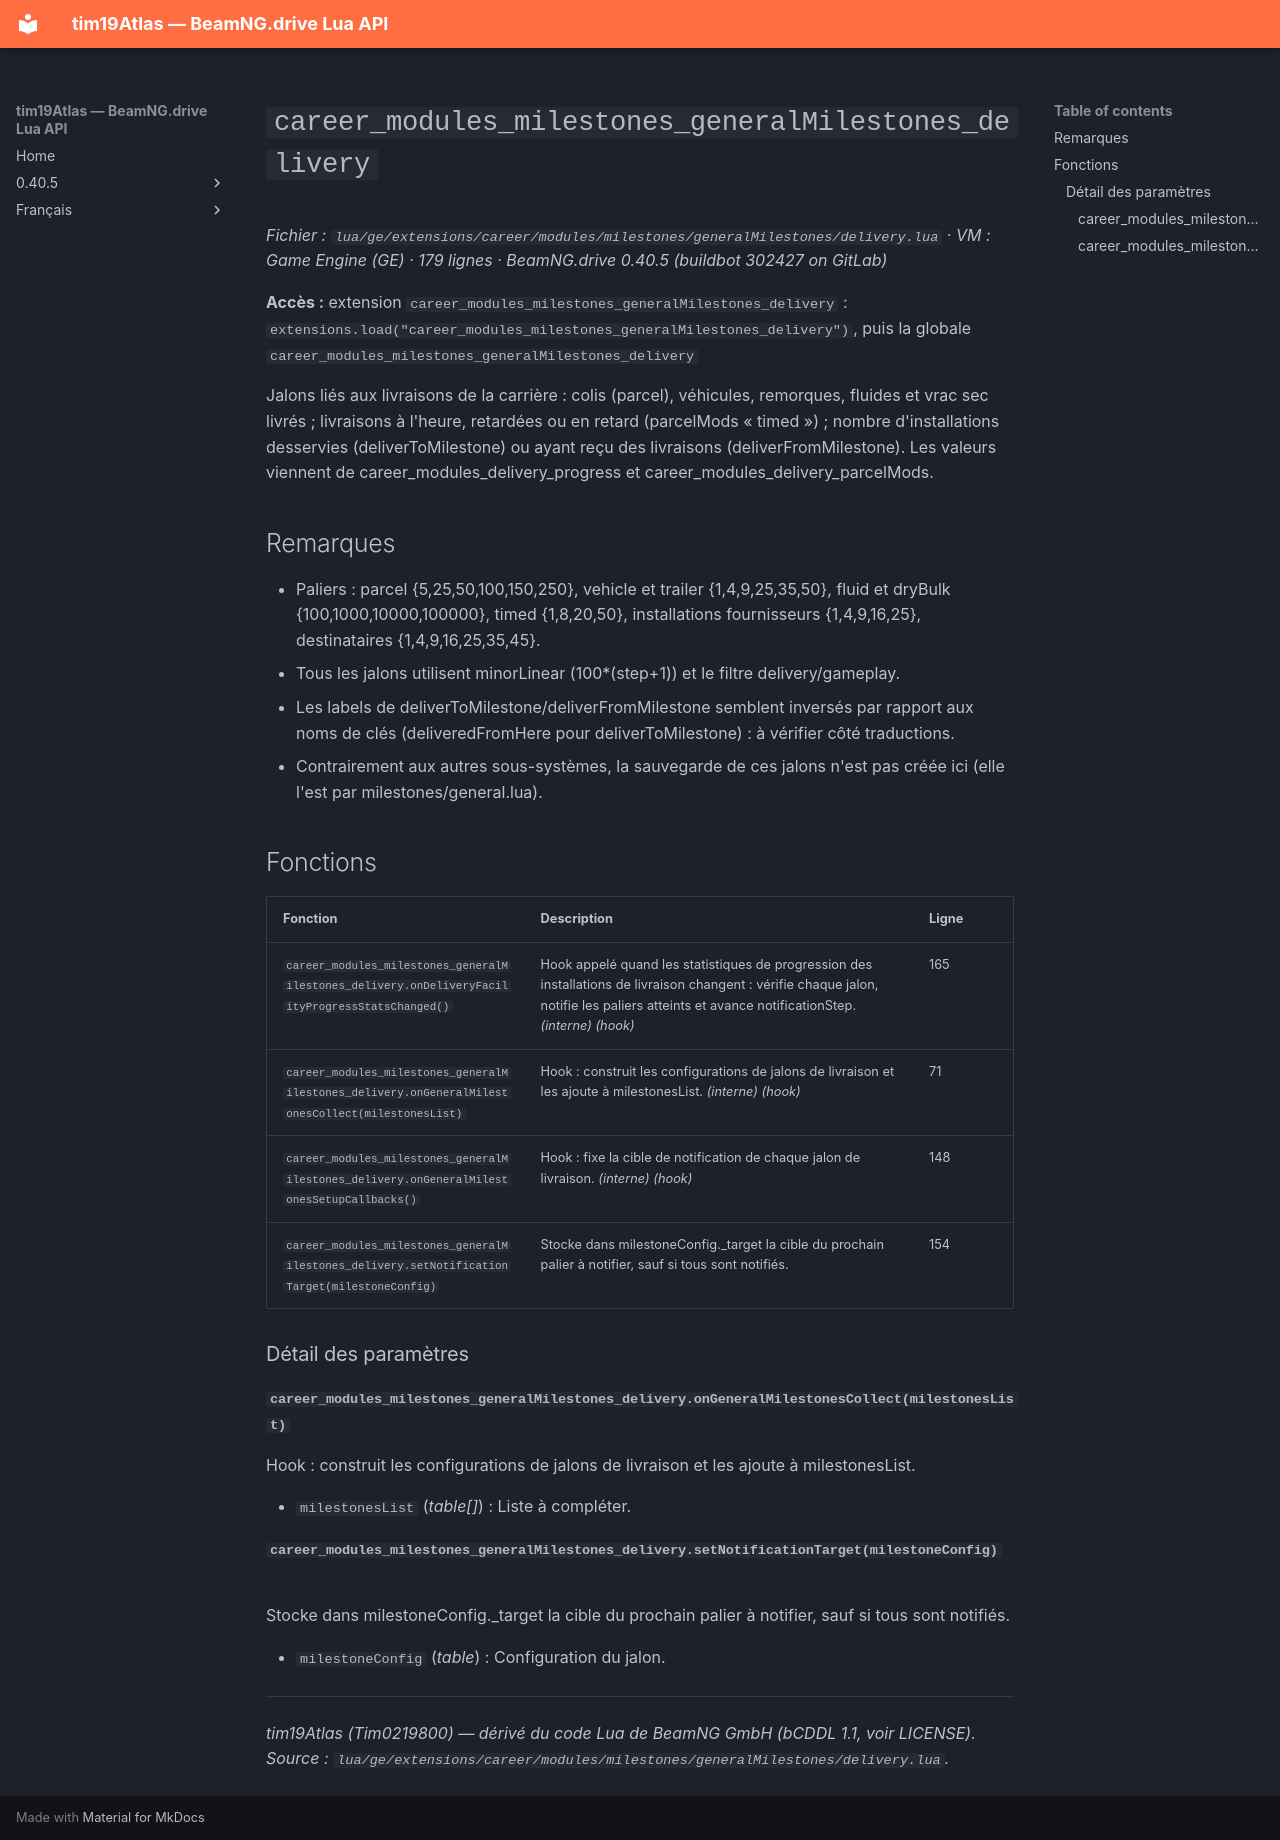

repository: Tim0219800/beamng-lua-atlas · page: fr/0.40.5/ge/extensions/career/modules/milestones/generalMilestones/delivery.html · generator: mkdocs

# `career_modules_milestones_generalMilestones_delivery`

*Fichier : `lua/ge/extensions/career/modules/milestones/generalMilestones/delivery.lua` · VM : Game Engine (GE) · 179 lignes · BeamNG.drive 0.40.5 (buildbot 302427 on GitLab)*

**Accès :** extension `career_modules_milestones_generalMilestones_delivery` : `extensions.load("career_modules_milestones_generalMilestones_delivery")`, puis la globale `career_modules_milestones_generalMilestones_delivery`

Jalons liés aux livraisons de la carrière : colis (parcel), véhicules, remorques, fluides et vrac sec livrés ; livraisons à l'heure, retardées ou en retard (parcelMods « timed ») ; nombre d'installations desservies (deliverToMilestone) ou ayant reçu des livraisons (deliverFromMilestone). Les valeurs viennent de career_modules_delivery_progress et career_modules_delivery_parcelMods.

## Remarques

- Paliers : parcel {5,25,50,100,150,250}, vehicle et trailer {1,4,9,25,35,50}, fluid et dryBulk {100,1000,10000,100000}, timed {1,8,20,50}, installations fournisseurs {1,4,9,16,25}, destinataires {1,4,9,16,25,35,45}.
- Tous les jalons utilisent minorLinear (100*(step+1)) et le filtre delivery/gameplay.
- Les labels de deliverToMilestone/deliverFromMilestone semblent inversés par rapport aux noms de clés (deliveredFromHere pour deliverToMilestone) : à vérifier côté traductions.
- Contrairement aux autres sous-systèmes, la sauvegarde de ces jalons n'est pas créée ici (elle l'est par milestones/general.lua).

## Fonctions

| Fonction | Description | Ligne |
|---|---|---|
| `career_modules_milestones_generalMilestones_delivery.onDeliveryFacilityProgressStatsChanged()` | Hook appelé quand les statistiques de progression des installations de livraison changent : vérifie chaque jalon, notifie les paliers atteints et avance notificationStep. *(interne)* *(hook)* | 165 |
| `career_modules_milestones_generalMilestones_delivery.onGeneralMilestonesCollect(milestonesList)` | Hook : construit les configurations de jalons de livraison et les ajoute à milestonesList. *(interne)* *(hook)* | 71 |
| `career_modules_milestones_generalMilestones_delivery.onGeneralMilestonesSetupCallbacks()` | Hook : fixe la cible de notification de chaque jalon de livraison. *(interne)* *(hook)* | 148 |
| `career_modules_milestones_generalMilestones_delivery.setNotificationTarget(milestoneConfig)` | Stocke dans milestoneConfig._target la cible du prochain palier à notifier, sauf si tous sont notifiés. | 154 |

### Détail des paramètres

#### `career_modules_milestones_generalMilestones_delivery.onGeneralMilestonesCollect(milestonesList)`

Hook : construit les configurations de jalons de livraison et les ajoute à milestonesList.

- `milestonesList` (*table[]*) : Liste à compléter.

#### `career_modules_milestones_generalMilestones_delivery.setNotificationTarget(milestoneConfig)`

Stocke dans milestoneConfig._target la cible du prochain palier à notifier, sauf si tous sont notifiés.

- `milestoneConfig` (*table*) : Configuration du jalon.

---
*tim19Atlas (Tim0219800) — dérivé du code Lua de BeamNG GmbH (bCDDL 1.1, voir LICENSE). Source : `lua/ge/extensions/career/modules/milestones/generalMilestones/delivery.lua`.*
